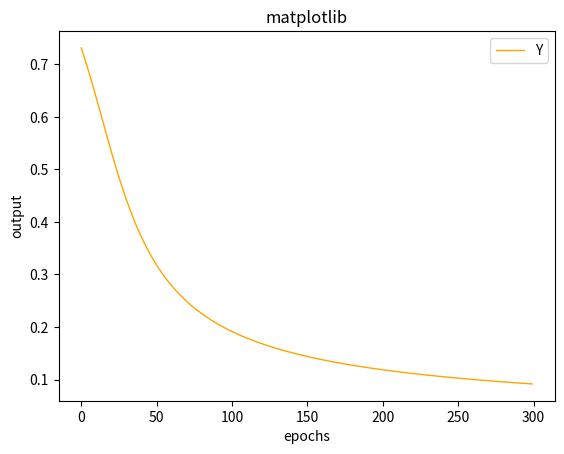

Python code for this plot:
import numpy as np
import matplotlib.pyplot as plt

def sigmoid(z):
    return 1.0/(1.0+np.exp(-z))

def update(w,b,y,n):
    delta_w=1.0*n*y*y*(y-1)
    delta_b=1.0*n*y*y*(y-1)

    return w+delta_w,b+delta_b
#去2时会有突变
w=0.5
b=0.5

epochs=300

#print(sigmoid(w+b))

x_data=[]
y_data=[]

for i in range(epochs):
    y=sigmoid(w+b)
    w,b=update(w,b,y,0.15)
    x_data.append(i)
    y_data.append(y)
    if i==epochs-1 :
        print(y)

print(w,b)

plt.plot(x_data, y_data, linewidth=1, color="orange")
plt.title("matplotlib")
plt.xlabel("epochs")
plt.ylabel("output")
# 设置图例
plt.legend(["Y","Z"], loc="upper right")
#plt.grid(True)
plt.show()
